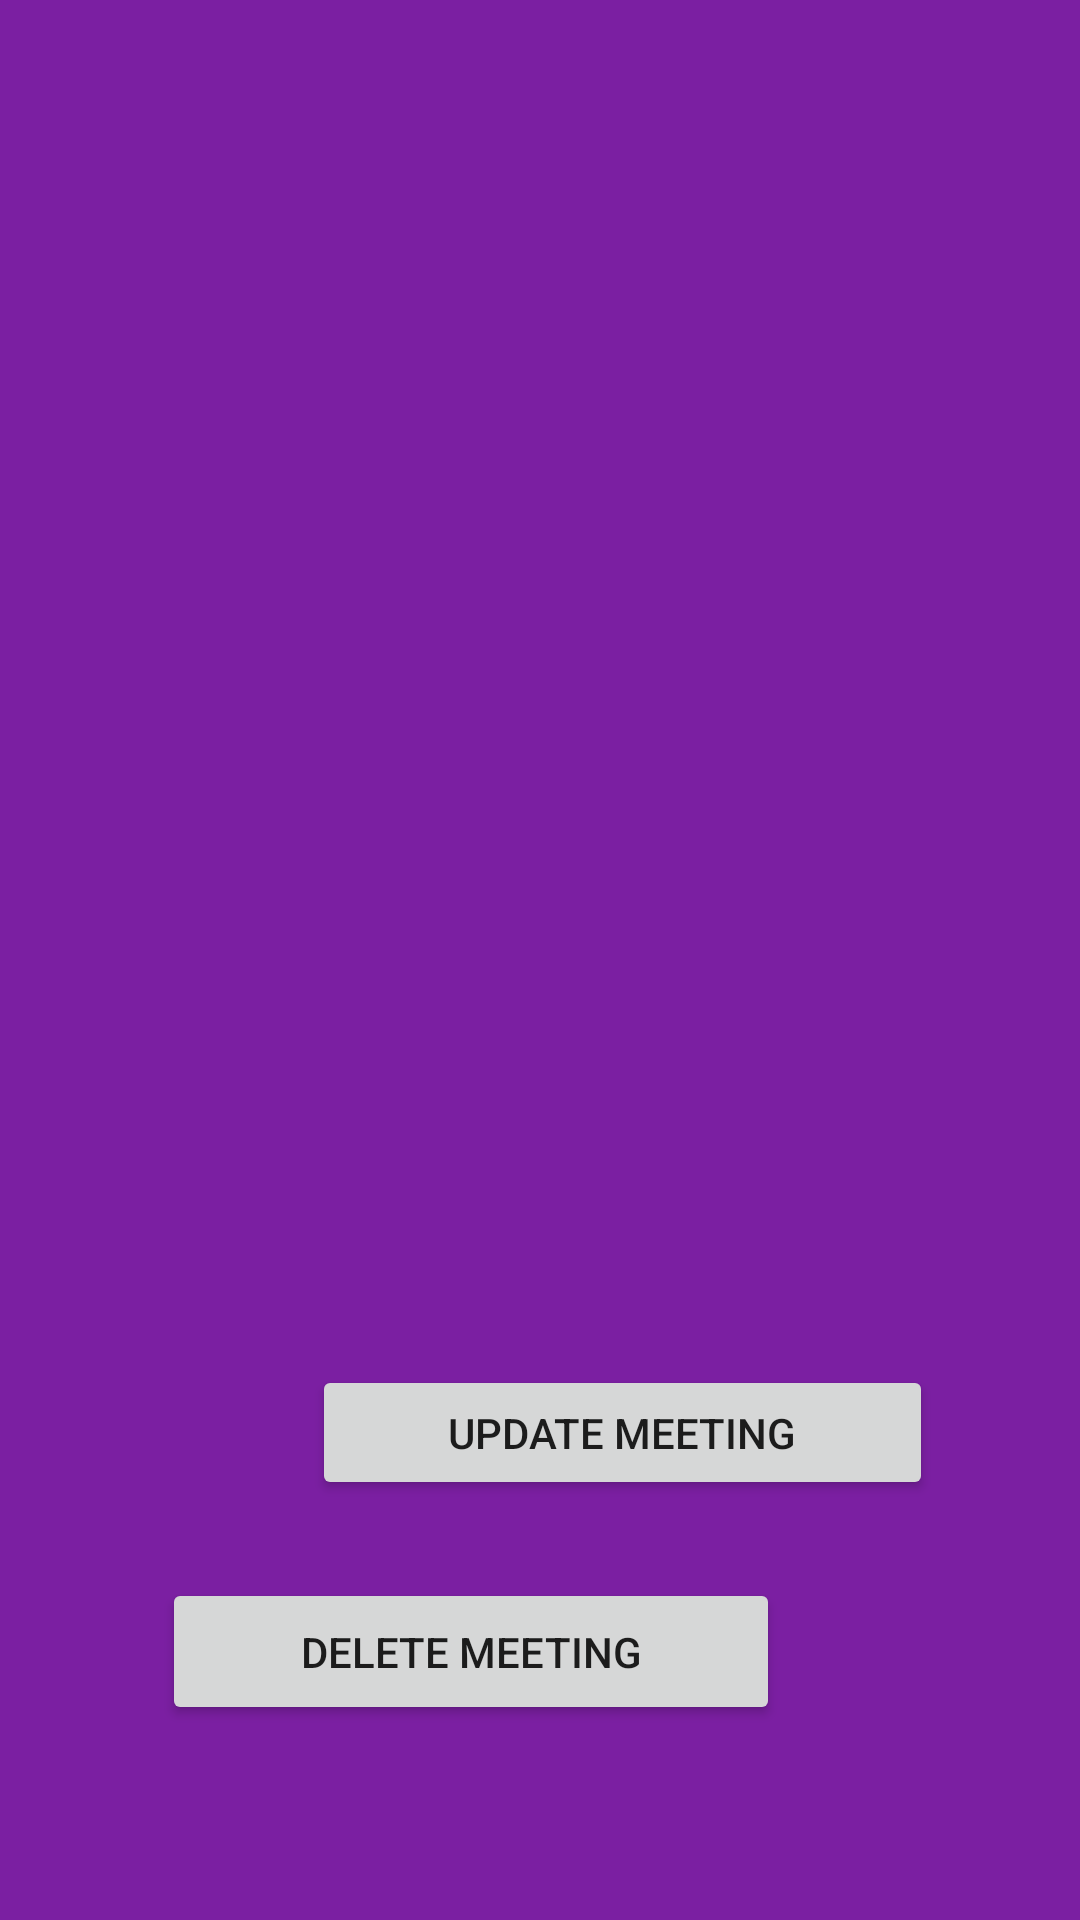

The Android layout XML behind this screen, and the referenced resources:
<!-- AndroidManifest.xml: application theme AppTheme -->
<!-- res/layout/activity_meeting_display.xml -->
<?xml version="1.0" encoding="utf-8"?>
<androidx.constraintlayout.widget.ConstraintLayout xmlns:android="http://schemas.android.com/apk/res/android"
    xmlns:app="http://schemas.android.com/apk/res-auto"
    xmlns:tools="http://schemas.android.com/tools"
    android:layout_width="match_parent"

    android:layout_height="match_parent"
    android:background="#7b1fa2"
    tools:context=".view.DisplayMeetingActivity">

    <TextView
        android:id="@+id/textView"
        android:layout_width="0dp"
        android:layout_height="258dp"
        android:layout_marginStart="16dp"
        android:layout_marginLeft="16dp"
        android:layout_marginTop="16dp"
        android:layout_marginEnd="16dp"
        android:layout_marginRight="16dp"
        android:textColor="@android:color/white"
        app:layout_constraintEnd_toEndOf="parent"
        app:layout_constraintStart_toStartOf="parent"
        app:layout_constraintTop_toTopOf="parent" />

    <Button
        android:id="@+id/delete"
        android:layout_width="206dp"
        android:layout_height="49dp"
        android:layout_marginTop="252dp"
        android:layout_marginEnd="100dp"
        android:layout_marginRight="100dp"
        android:text="@string/delete_meeting"
        app:layout_constraintEnd_toEndOf="parent"
        app:layout_constraintTop_toBottomOf="@+id/textView" />

    <Button
        android:id="@+id/update"
        android:layout_width="207dp"
        android:layout_height="45dp"
        android:layout_marginStart="104dp"
        android:layout_marginLeft="104dp"
        android:layout_marginBottom="140dp"
        android:text="@string/update_meeting"
        app:layout_constraintBottom_toBottomOf="parent"
        app:layout_constraintStart_toStartOf="parent" />

</androidx.constraintlayout.widget.ConstraintLayout>
<!-- resources referenced by this layout -->
<resources>
  <string name="delete_meeting">Delete Meeting</string>
  <string name="update_meeting">Update Meeting</string>
  <style name="AppTheme" parent="Theme.AppCompat.Light.DarkActionBar">
          
          <item name="colorPrimary">#7c1fa3</item>
          <item name="colorPrimaryDark">#4b0073</item>
          <item name="colorAccent">#af52d5</item>
      </style>
</resources>
